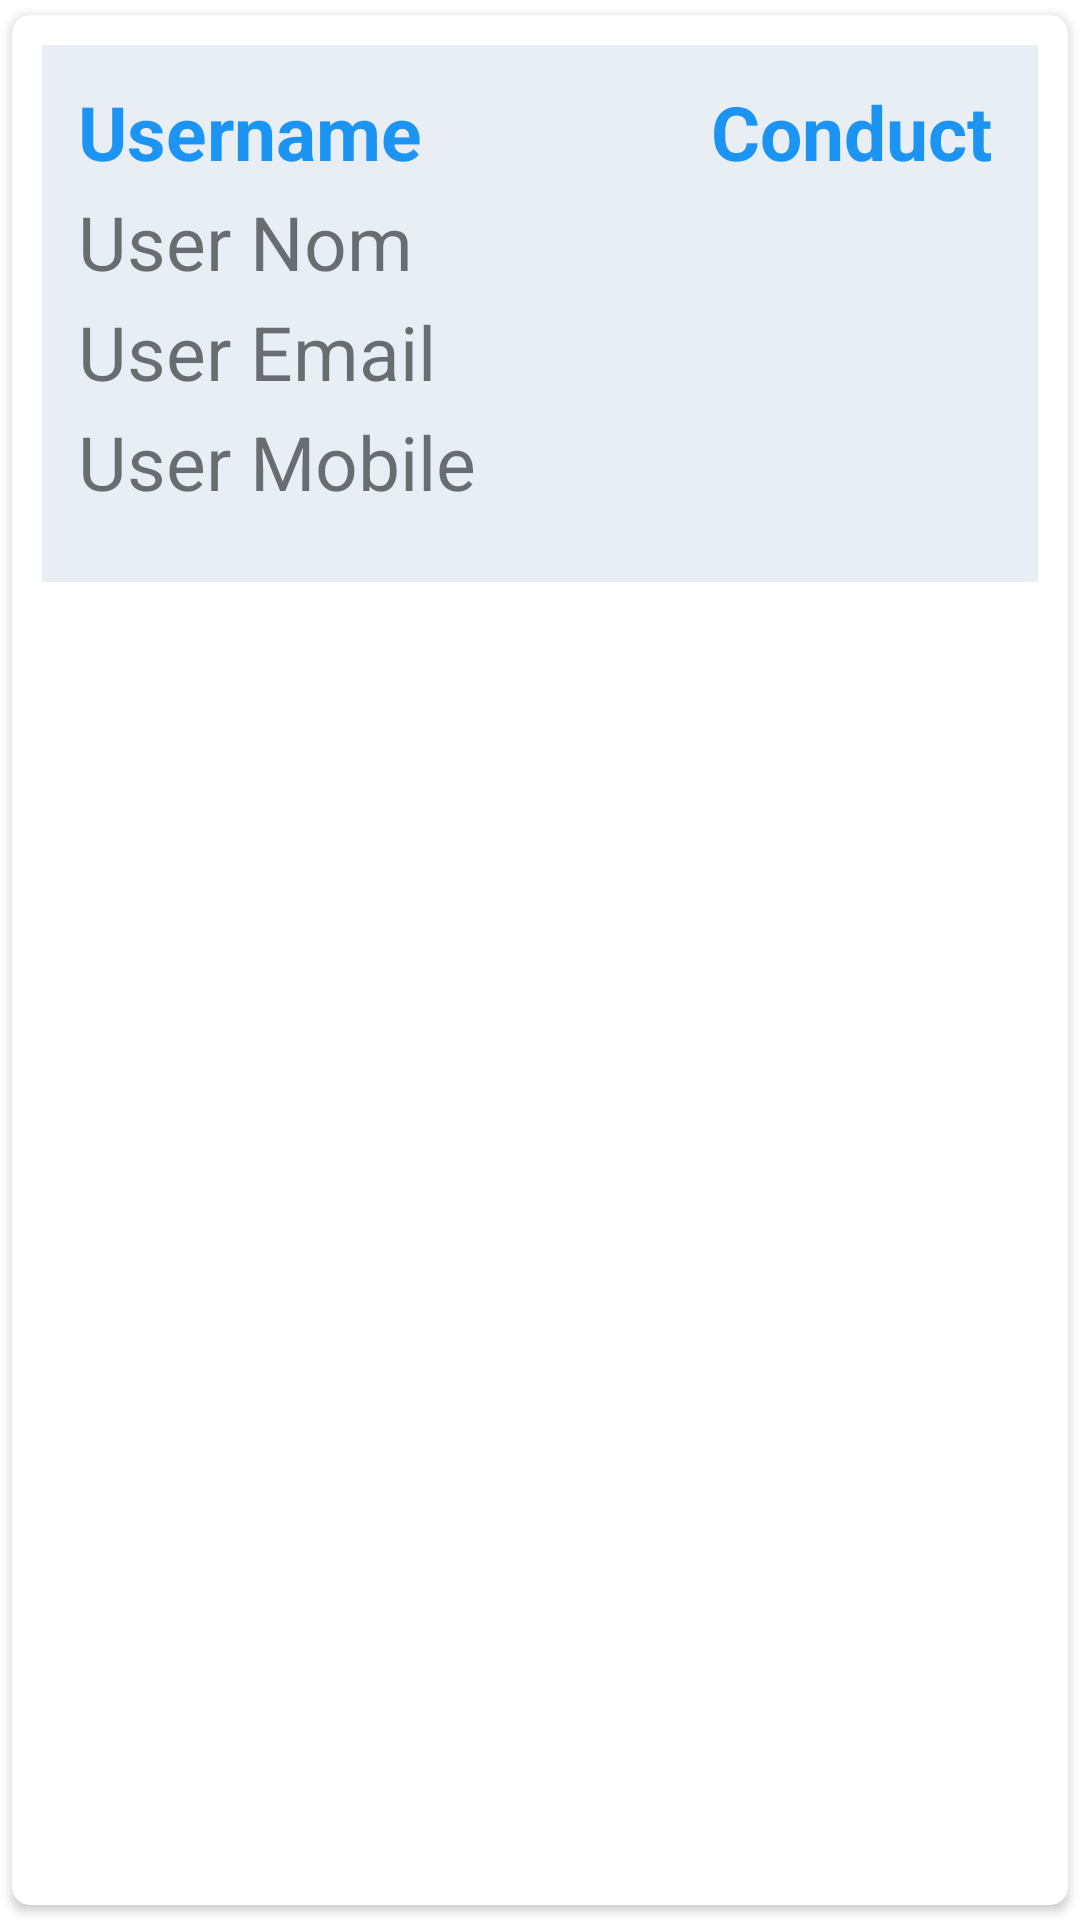

Layout XML and referenced resources for this Android screen:
<!-- AndroidManifest.xml: application theme Theme.SuiviLogistique -->
<!-- res/layout/model_user.xml -->
<?xml version="1.0" encoding="UTF-8"?>
<androidx.cardview.widget.CardView android:layout_margin="5dp"
    android:elevation="4dp" app:cardCornerRadius="6dp"
    app:cardUseCompatPadding="true"
    android:layout_gravity="center_horizontal"
    xmlns:app="http://schemas.android.com/apk/res-auto"
    android:layout_height="205dp"
    android:layout_width="match_parent"
    xmlns:android="http://schemas.android.com/apk/res/android">


-<LinearLayout android:layout_margin="10dp"
    android:layout_height="wrap_content"
    android:layout_width="match_parent"
    android:background="@color/cardbg"
    android:padding="12dp"
    android:layout_marginBottom="20dp"
    android:orientation="vertical">

    <LinearLayout
        android:layout_width="match_parent"
        android:layout_height="match_parent"
        android:orientation="horizontal">

        <TextView
            android:id="@+id/displayname"
            android:layout_width="211dp"
            android:layout_height="wrap_content"
            android:text="Username"
            android:textColor="@color/headercolor"
            android:textSize="25sp"
            android:textStyle="bold" />

        <TextView
            android:id="@+id/displayname3"
            android:layout_width="wrap_content"
            android:layout_height="match_parent"
            android:layoutDirection="inherit"
            android:text="Conducteur"
            android:textColor="@color/headercolor"
            android:textSize="25sp"
            android:textStyle="bold" />
    </LinearLayout>

    <TextView
        android:id="@+id/displaynom"
        android:layout_width="match_parent"
        android:layout_height="wrap_content"
        android:layout_marginTop="3dp"
        android:text="User Nom"
        android:textSize="25sp" />

    <TextView android:layout_height="wrap_content" android:layout_width="300dp" android:text="User Email" android:textSize="25sp" android:id="@+id/displayemail" android:layout_marginTop="3dp"/>

    <TextView
        android:id="@+id/displaycontact"
        android:layout_width="300dp"
        android:layout_height="45dp"
        android:layout_marginTop="3dp"
        android:text="User Mobile"
        android:paddingBottom="15dp"
        android:textSize="25sp" />

</LinearLayout>

</androidx.cardview.widget.CardView>
<!-- resources referenced by this layout -->
<resources>
  <color name="cardbg">#E8EEF3</color>
  <color name="headercolor">#1C94F3</color>
  <style name="Theme.SuiviLogistique" parent="Theme.MaterialComponents.Light.DarkActionBar">
          
          <item name="colorPrimary">@color/purple_500</item>
          <item name="colorPrimaryVariant">@color/purple_700</item>
          <item name="colorOnPrimary">@color/white</item>
          <item name="colorAccent">@color/colorAccent</item>
          <item name="cardViewStyle">@style/CardView.Light</item>
          
          <item name="colorSecondary">@color/teal_200</item>
          <item name="colorSecondaryVariant">@color/teal_700</item>
          <item name="colorOnSecondary">@color/black</item>
          
          <item name="android:statusBarColor">?attr/colorPrimaryVariant</item>
          
      </style>
  <color name="purple_500">#FF6200EE</color>
  <color name="purple_700">#FF3700B3</color>
  <color name="white">#FFFFFFFF</color>
  <color name="colorAccent">#D81B60</color>
  <color name="teal_200">#FF03DAC5</color>
  <color name="teal_700">#FF018786</color>
  <color name="black">#FF000000</color>
</resources>
